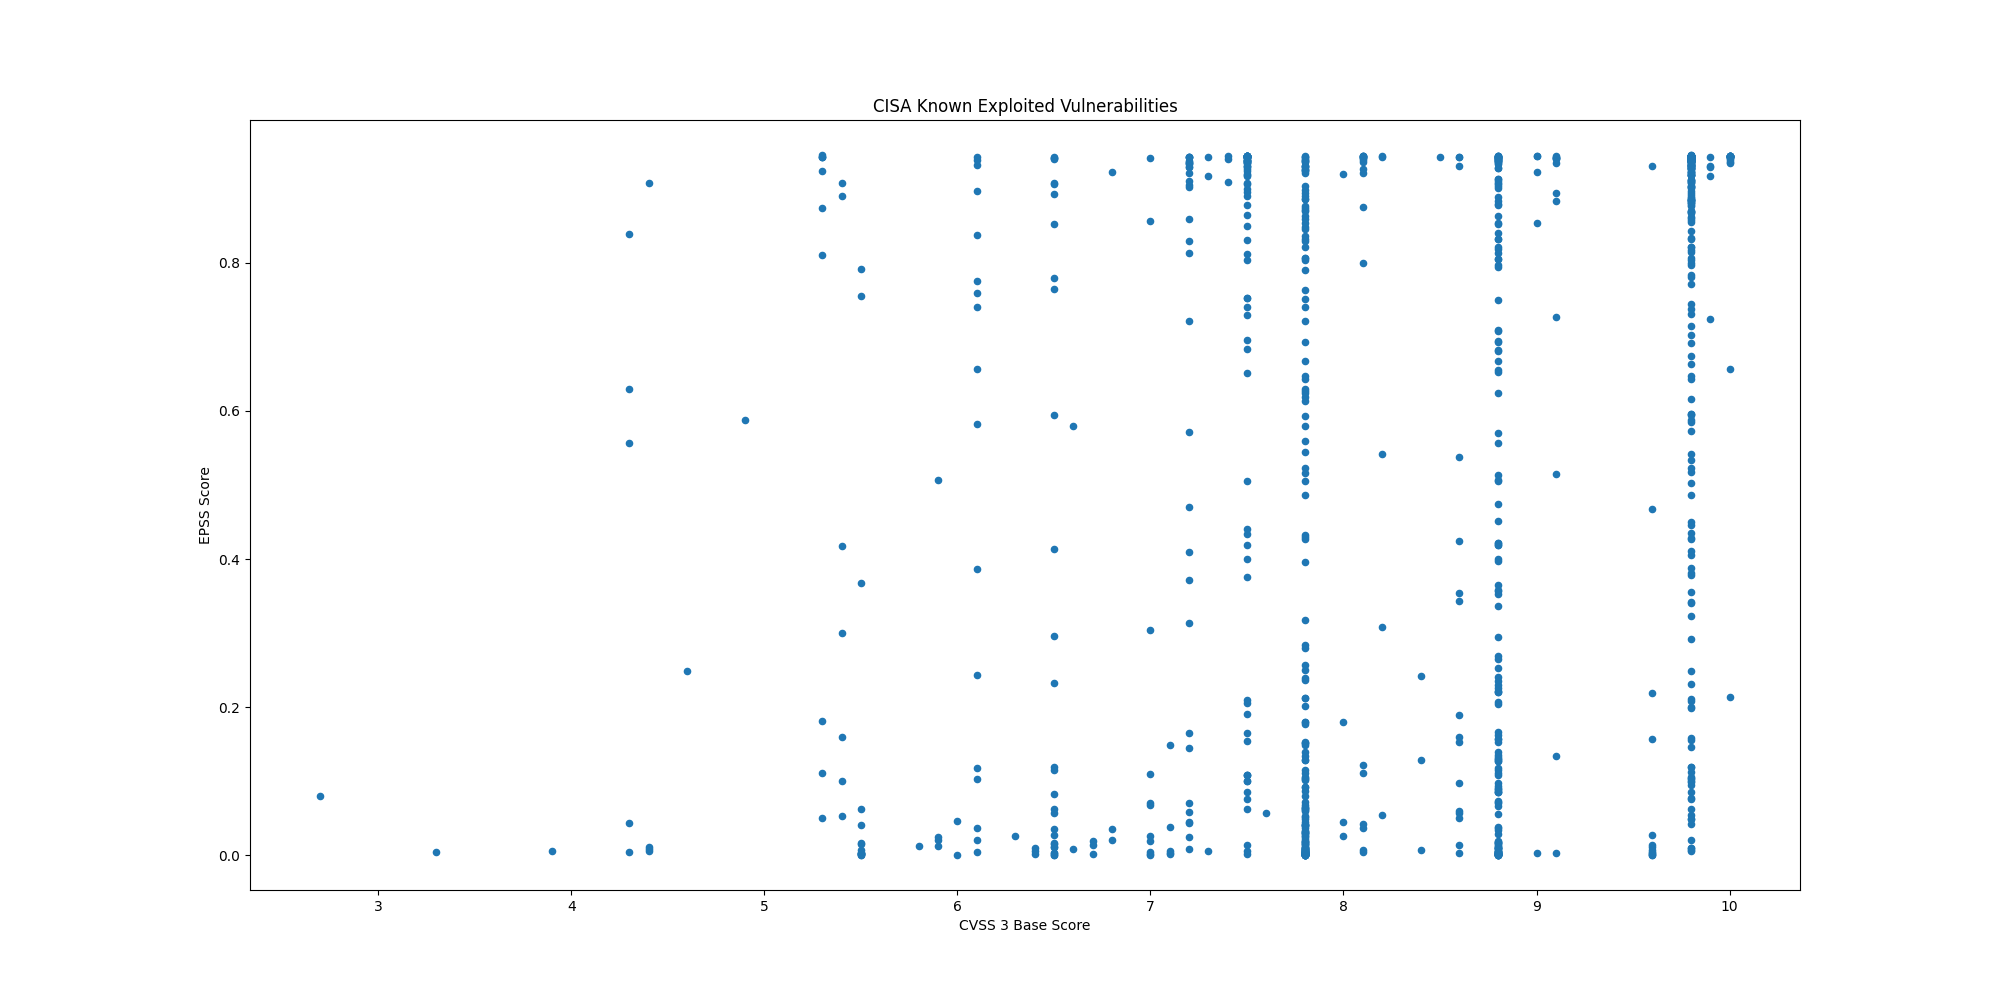

Source data for this figure (header and first rows):
CVE, CVSS3, EPSS, EPSS Percentile, Description, Date
CVE-2021-20035, 6.5, 0.00341, 0.5579, SonicWall SMA100 appliances contain an O…, 2025-04-16
CVE-2024-53150, 7.1, 0.00321, 0.5425, Linux Kernel contains an out-of-bounds r…, 2025-04-09
CVE-2024-53197, , 0.00182, 0.4064, Linux Kernel contains an out-of-bounds a…, 2025-04-09
CVE-2025-29824, , 0.03591, 0.8707, Microsoft Windows Common Log File System…, 2025-04-08
CVE-2025-30406, 9.8, 0.5851, 0.9803, Gladinet CentreStack contains a use of h…, 2025-04-08
CVE-2025-31161, 9.8, 0.2488, 0.9578, CrushFTP contains an authentication bypa…, 2025-04-07
CVE-2025-22457, 9.8, 0.09862, 0.9251, Ivanti Connect Secure, Policy Secure and…, 2025-04-04
CVE-2025-24813, 9.8, 0.9246, 0.9971, Apache Tomcat contains a path equivalenc…, 2025-04-01
CVE-2024-20439, 9.8, 0.8939, 0.995, Cisco Smart Licensing Utility contains a…, 2025-03-31
CVE-2025-2783, , 0.01625, 0.808, Google Chromium Mojo on Windows contains…, 2025-03-27
CVE-2019-9875, 8.8, 0.1533, 0.942, Sitecore CMS and Experience Platform (XP…, 2025-03-26
CVE-2019-9874, 9.8, 0.2312, 0.9553, Sitecore CMS and Experience Platform (XP…, 2025-03-26
CVE-2025-30154, 8.6, 0.4239, 0.9723, reviewdog action-setup GitHub Action con…, 2025-03-24
CVE-2017-12637, 7.5, 0.9264, 0.9972, SAP NetWeaver Application Server (AS) Ja…, 2025-03-19
CVE-2024-48248, 8.6, 0.9306, 0.9977, NAKIVO Backup and Replication contains a…, 2025-03-19
CVE-2025-1316, 9.8, 0.5725, 0.9797, Edimax IC-7100 IP camera contains an OS …, 2025-03-19
CVE-2025-30066, 8.6, 0.5377, 0.978, tj-actions/changed-files GitHub Action c…, 2025-03-18
CVE-2025-24472, 9.8, 0.09968, 0.9256, Fortinet FortiOS and FortiProxy contain …, 2025-03-18
CVE-2025-21590, 4.4, 0.01027, 0.7604, Juniper Junos OS contains an improper is…, 2025-03-13
CVE-2025-24201, 8.8, 0.00096, 0.2827, Apple iOS, iPadOS, macOS, and other Appl…, 2025-03-13
CVE-2025-24993, 7.8, 0.05119, 0.8923, Microsoft Windows New Technology File Sy…, 2025-03-11
CVE-2025-24991, 5.5, 0.04048, 0.8785, Microsoft Windows New Technology File Sy…, 2025-03-11
CVE-2025-24985, 7.8, 0.02214, 0.8351, Microsoft Windows Fast FAT File System D…, 2025-03-11
CVE-2025-24984, 4.6, 0.2481, 0.9577, Microsoft Windows New Technology File Sy…, 2025-03-11
CVE-2025-24983, 7.0, 0.02621, 0.8479, Microsoft Windows Win32 Kernel Subsystem…, 2025-03-11
CVE-2025-26633, 7.0, 0.01905, 0.8219, Microsoft Windows Management Console (MM…, 2025-03-11
CVE-2024-13161, 7.5, 0.8952, 0.995, Ivanti Endpoint Manager (EPM) contains a…, 2025-03-10
CVE-2024-13160, 7.5, 0.907, 0.9958, Ivanti Endpoint Manager (EPM) contains a…, 2025-03-10
CVE-2024-13159, 7.5, 0.9295, 0.9975, Ivanti Endpoint Manager (EPM) contains a…, 2025-03-10
CVE-2024-57968, 8.8, 0.07012, 0.9093, Advantive VeraCore contains an unrestric…, 2025-03-10
CVE-2025-25181, 7.5, 0.2097, 0.9524, Advantive VeraCore contains a SQL inject…, 2025-03-10
CVE-2025-22226, 6.0, 0.04645, 0.8866, VMware ESXi, Workstation, and Fusion con…, 2025-03-04
CVE-2025-22225, 8.2, 0.05427, 0.8957, VMware ESXi contains an arbitrary write …, 2025-03-04
CVE-2025-22224, 8.2, 0.3084, 0.9641, VMware ESXi and Workstation contain a ti…, 2025-03-04
CVE-2024-50302, 5.5, 0.00296, 0.5235, The Linux kernel contains a use of unini…, 2025-03-04
CVE-2024-4885, 9.8, 0.9431, 0.9993, Progress WhatsUp Gold contains a path tr…, 2025-03-03
CVE-2018-8639, 7.8, 0.2367, 0.9562, Microsoft Windows Win32k contains an imp…, 2025-03-03
CVE-2022-43769, 7.2, 0.9351, 0.9981, Hitachi Vantara Pentaho BA Server contai…, 2025-03-03
CVE-2022-43939, 9.8, 0.8581, 0.9931, Hitachi Vantara Pentaho BA Server contai…, 2025-03-03
CVE-2023-20118, 7.2, 0.04503, 0.8847, Multiple Cisco Small Business RV Series …, 2025-03-03
CVE-2023-34192, 9.0, 0.8537, 0.9929, Synacor Zimbra Collaboration Suite (ZCS)…, 2025-02-25
CVE-2024-49035, 9.8, 0.04878, 0.8894, Microsoft Partner Center contains an imp…, 2025-02-25
CVE-2024-20953, 8.8, 0.7093, 0.9858, Oracle Agile Product Lifecycle Managemen…, 2025-02-24
CVE-2017-3066, 9.8, 0.9371, 0.9983, Adobe ColdFusion contains a deserializat…, 2025-02-24
CVE-2025-24989, 9.8, 0.07702, 0.9141, Microsoft Power Pages contains an improp…, 2025-02-21
CVE-2025-0111, 6.5, 0.05618, 0.8978, Palo Alto Networks PAN-OS contains an ex…, 2025-02-20
CVE-2025-23209, 8.1, 0.04202, 0.8807, Craft CMS contains a code injection vuln…, 2025-02-20
CVE-2025-0108, 9.1, 0.9345, 0.998, Palo Alto Networks PAN-OS contains an au…, 2025-02-18
CVE-2024-53704, 9.8, 0.9361, 0.9982, SonicWall SonicOS contains an improper a…, 2025-02-18
CVE-2024-57727, 7.5, 0.9346, 0.998, SimpleHelp remote support software conta…, 2025-02-13
CVE-2025-24200, 6.1, 0.2434, 0.9572, Apple iOS and iPadOS contains an incorre…, 2025-02-12
CVE-2024-41710, 7.2, 0.07023, 0.9094, Mitel 6800 Series, 6900 Series, and 6900…, 2025-02-12
CVE-2024-40891, 8.8, 0.3654, 0.9686, Multiple Zyxel DSL CPE devices contain a…, 2025-02-11
CVE-2024-40890, 8.8, 0.2067, 0.9519, Multiple Zyxel DSL CPE devices contain a…, 2025-02-11
CVE-2025-21418, 7.8, 0.0649, 0.9053, Microsoft Windows Ancillary Function Dri…, 2025-02-11
CVE-2025-21391, 7.1, 0.03752, 0.8736, Microsoft Windows Storage contains a lin…, 2025-02-11
CVE-2025-0994, 8.8, 0.6816, 0.9846, Trimble Cityworks contains a deserializa…, 2025-02-07
CVE-2020-15069, 9.8, 0.6428, 0.9829, Sophos XG Firewall contains a buffer ove…, 2025-02-06
CVE-2020-29574, 9.8, 0.1057, 0.928, CyberoamOS (CROS) contains a SQL injecti…, 2025-02-06
CVE-2024-21413, 9.8, 0.9387, 0.9986, Microsoft Outlook contains an improper i…, 2025-02-06
... 1,032 more rows
